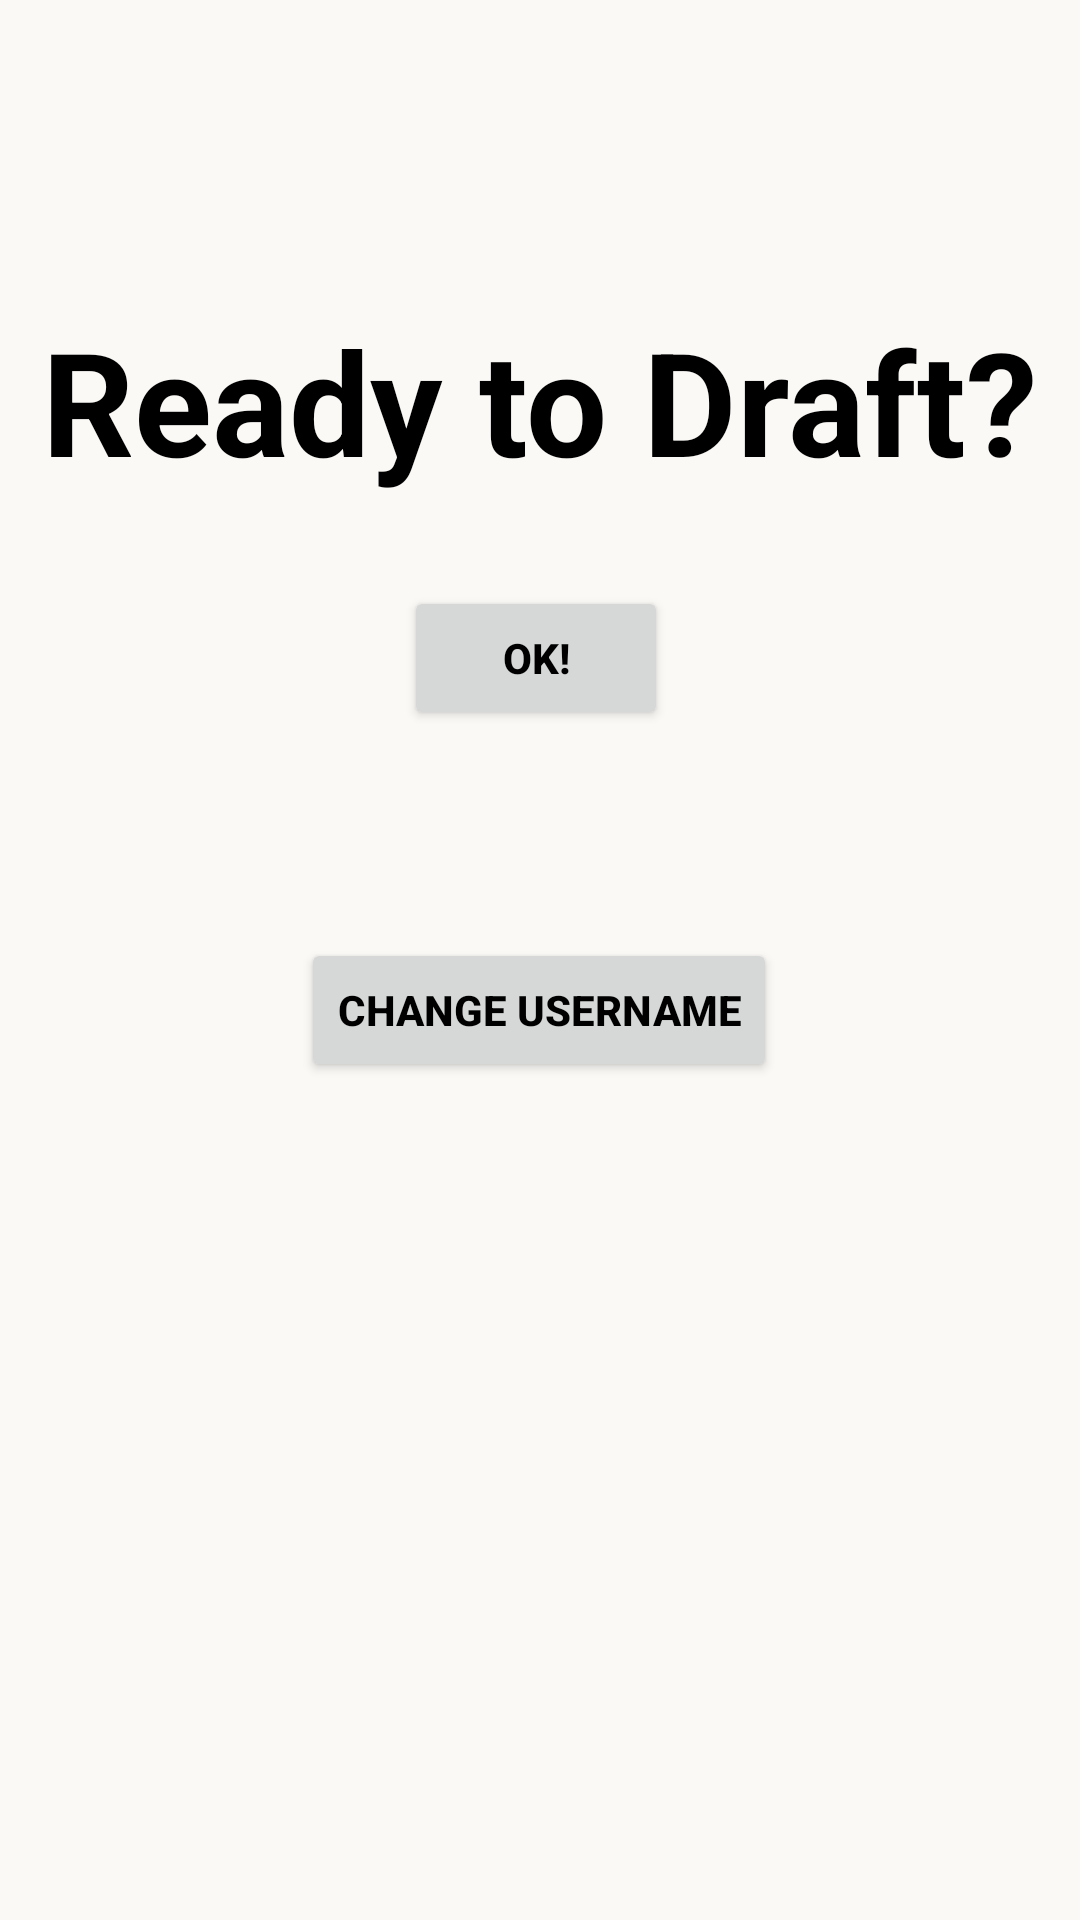

Android layout source for this screen:
<!-- AndroidManifest.xml: application theme Theme.FantasyBasketballProject -->
<!-- res/layout/activity_ready_to_draft.xml -->
<?xml version="1.0" encoding="utf-8"?>
<androidx.constraintlayout.widget.ConstraintLayout xmlns:android="http://schemas.android.com/apk/res/android"
    xmlns:app="http://schemas.android.com/apk/res-auto"
    xmlns:tools="http://schemas.android.com/tools"
    android:layout_width="match_parent"
    android:layout_height="match_parent"
    tools:context=".ReadyToDraft"
    android:theme="@style/Theme.FantasyBasketballProject">

    <Button
        android:id="@+id/button19"
        android:layout_width="wrap_content"
        android:layout_height="wrap_content"
        android:onClick="notReadyToDraft"
        android:text="Change Username"
        app:layout_constraintBottom_toBottomOf="parent"
        app:layout_constraintEnd_toEndOf="parent"
        app:layout_constraintHorizontal_bias="0.498"
        app:layout_constraintStart_toStartOf="parent"
        app:layout_constraintTop_toTopOf="parent"
        app:layout_constraintVertical_bias="0.528" />

    <TextView
        android:id="@+id/textView2"
        android:layout_width="wrap_content"
        android:layout_height="wrap_content"
        android:text="Ready to Draft?"
        android:textSize="48sp"
        android:textStyle="bold"
        app:layout_constraintBottom_toBottomOf="parent"
        app:layout_constraintEnd_toEndOf="parent"
        app:layout_constraintHorizontal_bias="0.498"
        app:layout_constraintStart_toStartOf="parent"
        app:layout_constraintTop_toTopOf="parent"
        app:layout_constraintVertical_bias="0.176" />

    <Button
        android:id="@+id/button18"
        android:layout_width="wrap_content"
        android:layout_height="wrap_content"
        android:text="OK!"
        android:onClick="pressOk"
        app:layout_constraintBottom_toBottomOf="parent"
        app:layout_constraintEnd_toEndOf="parent"
        app:layout_constraintHorizontal_bias="0.495"
        app:layout_constraintStart_toStartOf="parent"
        app:layout_constraintTop_toTopOf="parent"
        app:layout_constraintVertical_bias="0.33" />
</androidx.constraintlayout.widget.ConstraintLayout>
<!-- resources referenced by this layout -->
<resources>
  <style name="Theme.FantasyBasketballProject" parent="Theme.MaterialComponents.DayNight.NoActionBar">
          
          <item name="android:colorBackground">@color/babyPowder</item>
          <item name="colorPrimary">@color/orangeRed</item>
          <item name="colorPrimaryVariant">@color/blackOlive</item>
          <item name="colorOnPrimary">@color/babyPowder</item>
          <item name="android:textColor">@color/black</item>
          <item name="android:textStyle">bold</item>
          
          <item name="colorSecondary">@color/teal_200</item>
          <item name="colorSecondaryVariant">@color/teal_700</item>
          <item name="colorOnSecondary">@color/black</item>
          
          <item name="android:statusBarColor" tools:targetApi="l">?attr/colorPrimaryVariant</item>
          
      </style>
  <color name="babyPowder">#FAF9F6</color>
  <color name="orangeRed">#EE6730</color>
  <color name="blackOlive">#423E3B</color>
  <color name="black">#FF000000</color>
  <color name="teal_200">#FF03DAC5</color>
  <color name="teal_700">#FF018786</color>
</resources>
